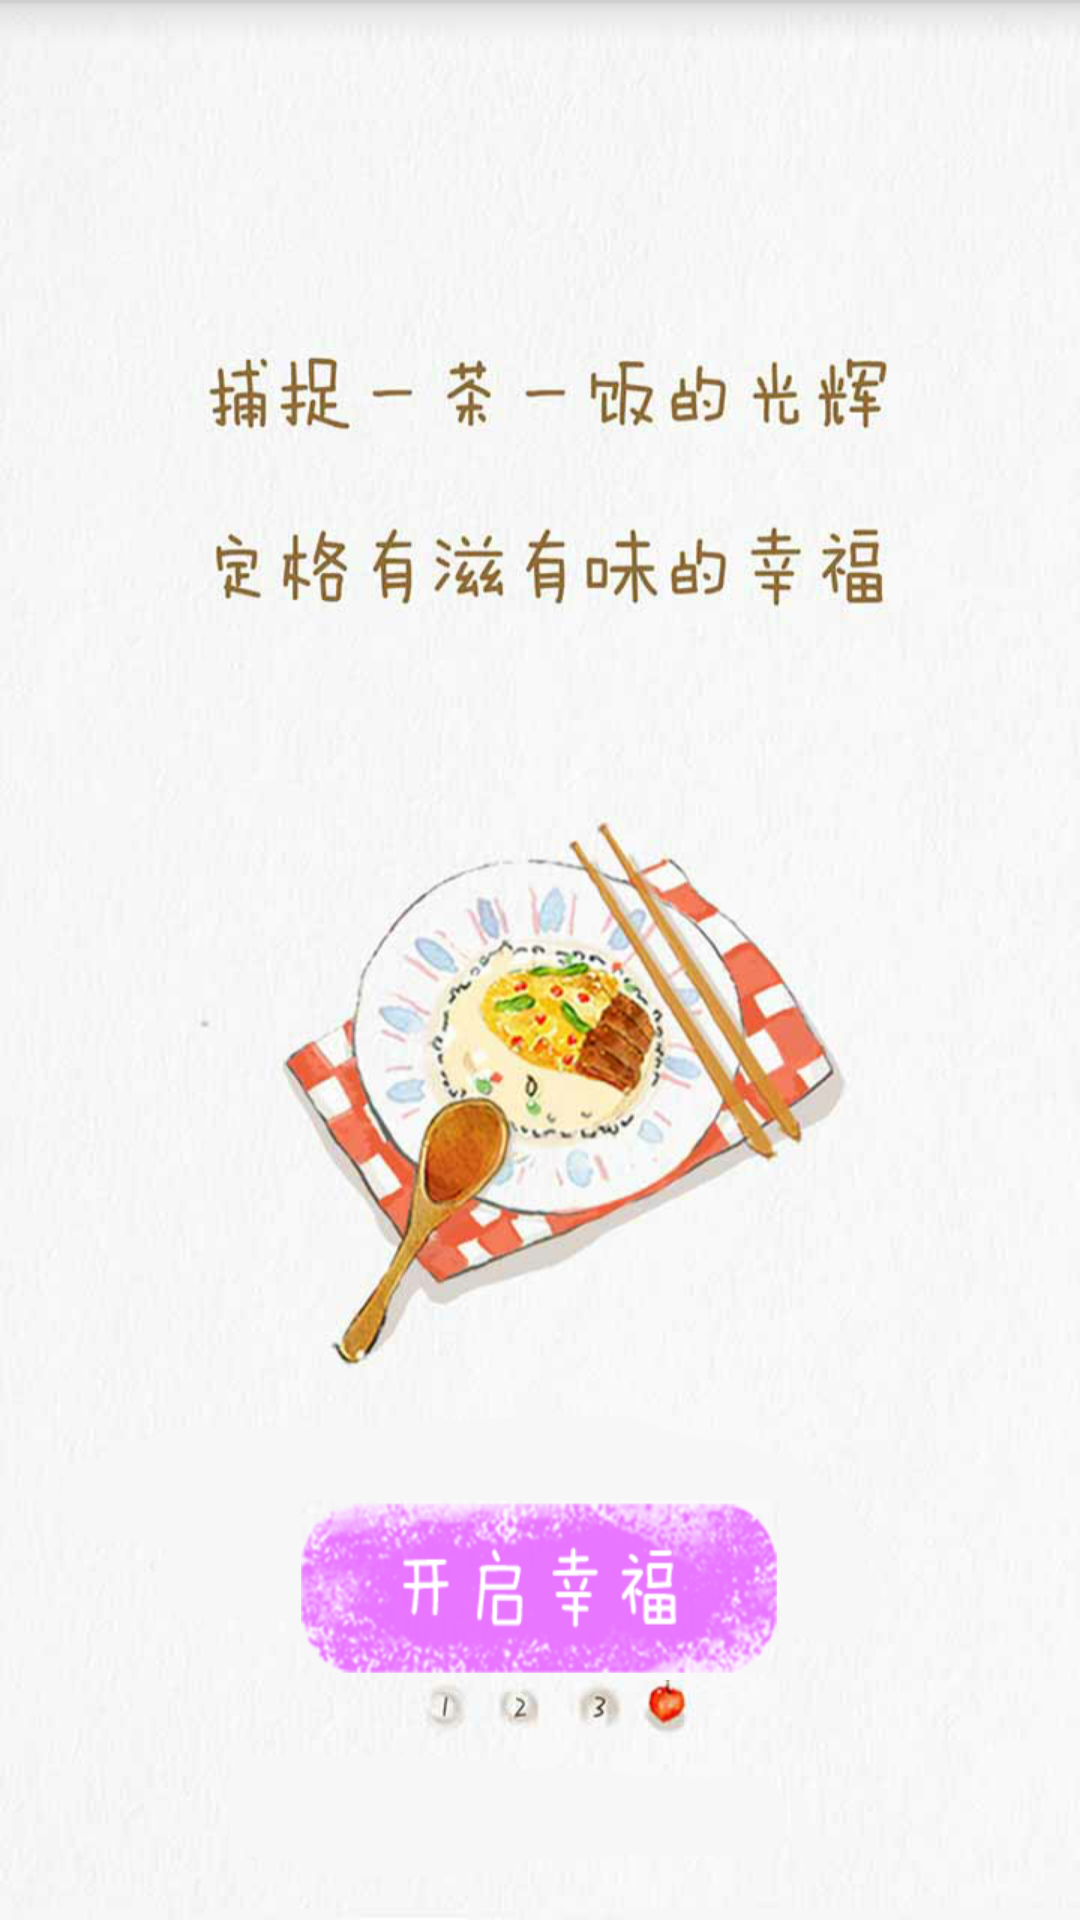

Layout XML and referenced resources for this Android screen:
<!-- AndroidManifest.xml: application theme android:Theme.NoTitleBar -->
<!-- res/layout/guidance_end.xml -->
<?xml version="1.0" encoding="utf-8"?>
<LinearLayout xmlns:android="http://schemas.android.com/apk/res/android"
    android:layout_width="match_parent"
    android:layout_height="match_parent"
    android:orientation="vertical"
    android:background="@drawable/guidance_04"
	android:gravity="bottom|center_horizontal">

    <Button
        android:id="@+id/startgo"
        android:layout_width="160dp"
        android:layout_height="60dp"
        android:background="@drawable/start_go"
        android:layout_marginBottom="80dp"/>

</LinearLayout>
<!-- resources referenced by this layout -->
<resources>
  <!-- drawable guidance_04: png bitmap (drawable-xxhdpi, 589597 bytes) -->
  <!-- drawable start_go (drawable) -->
  <?xml version="1.0" encoding="utf-8"?>
  <selector xmlns:android="http://schemas.android.com/apk/res/android" >
      <item android:state_pressed="true" android:drawable="@drawable/start_gointo"></item>
      <item android:drawable="@drawable/start_gointo_press"></item>
  
  </selector>
  <!-- drawable start_gointo: png bitmap (drawable-hdpi, 74898 bytes) -->
  <!-- drawable start_gointo_press: png bitmap (drawable-hdpi, 67852 bytes) -->
</resources>
